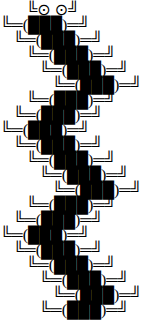
t = 0.00 s
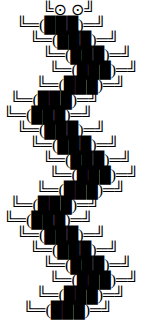
t = 0.31 s
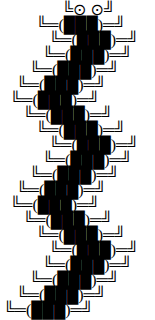
t = 0.69 s
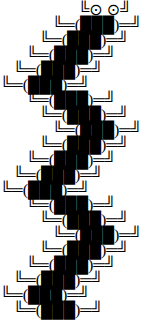
t = 1.00 s
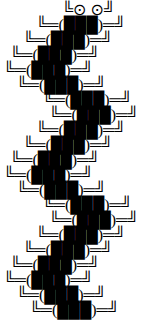
t = 1.31 s
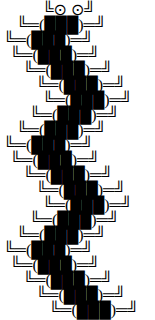
t = 1.69 s

The animated SVG that drew these frames (rendered in a browser with its animation timeline set to each time). Animation: 21 SMIL elements (animate=21); one cycle of 2.00 s, repeats indefinitely.

<svg xmlns="http://www.w3.org/2000/svg" height="320" width="155">
  <text x="26" y="15">
    <animate attributeType="XML" attributeName="x" values="26; 39; 52; 65; 78; 65; 52; 39; 26" dur="2s" repeatCount="indefinite" />
    ╚⊙ ⊙╝
  </text>
  <text x="0" y="30">
    <animate attributeType="XML" attributeName="x" values="0; 13; 26; 39; 52; 39; 26; 13; 0" dur="2s" repeatCount="indefinite" />
    ╚═(███)═╝
  </text>
  <text x="13" y="45">
    <animate attributeType="XML" attributeName="x" values="13; 26; 39; 52; 39; 26; 13; 0; 13" dur="2s" repeatCount="indefinite" />
    ╚═(███)═╝
  </text>
  <text x="26" y="60">
    <animate attributeType="XML" attributeName="x" values="26; 39; 52; 39; 26; 13; 0; 13; 26" dur="2s" repeatCount="indefinite" />
    ╚═(███)═╝
  </text>
  <text x="39" y="75">
    <animate attributeType="XML" attributeName="x" values="39; 52; 39; 26; 13; 0; 13; 26; 39" dur="2s" repeatCount="indefinite" />
    ╚═(███)═╝
  </text>
  <text x="52" y="90">
    <animate attributeType="XML" attributeName="x" values="52; 39; 26; 13; 0; 13; 26; 39; 52" dur="2s" repeatCount="indefinite" />
    ╚═(███)═╝
  </text>
  <text x="39" y="105">
    <animate attributeType="XML" attributeName="x" values="26; 13; 0; 13; 26; 39; 52; 39; 26" dur="2s" repeatCount="indefinite" />
    ╚═(███)═╝
  </text>
  <text x="26" y="120">
    <animate attributeType="XML" attributeName="x" values="13; 0; 13; 26; 39; 52; 39; 26; 13" dur="2s" repeatCount="indefinite" />
    ╚═(███)═╝
  </text>
  <text x="0" y="135">
    <animate attributeType="XML" attributeName="x" values="0; 13; 26; 39; 52; 39; 26; 13; 0" dur="2s" repeatCount="indefinite" />
    ╚═(███)═╝
  </text>
  <text x="13" y="150">
    <animate attributeType="XML" attributeName="x" values="13; 26; 39; 52; 39; 26; 13; 0; 13" dur="2s" repeatCount="indefinite" />
    ╚═(███)═╝
  </text>
  <text x="26" y="165">
    <animate attributeType="XML" attributeName="x" values="26; 39; 52; 39; 26; 13; 0; 13; 26" dur="2s" repeatCount="indefinite" />
    ╚═(███)═╝
  </text>
  <text x="39" y="180">
    <animate attributeType="XML" attributeName="x" values="39; 52; 39; 26; 13; 0; 13; 26; 39" dur="2s" repeatCount="indefinite" />
    ╚═(███)═╝
  </text>
  <text x="52" y="195">
    <animate attributeType="XML" attributeName="x" values="52; 39; 26; 13; 0; 13; 26; 39; 52" dur="2s" repeatCount="indefinite" />
    ╚═(███)═╝
  </text>
  <text x="39" y="210">
    <animate attributeType="XML" attributeName="x" values="26; 13; 0; 13; 26; 39; 52; 39; 26" dur="2s" repeatCount="indefinite" />
    ╚═(███)═╝
  </text>
  <text x="26" y="225">
    <animate attributeType="XML" attributeName="x" values="13; 0; 13; 26; 39; 52; 39; 26; 13" dur="2s" repeatCount="indefinite" />
    ╚═(███)═╝
  </text>
  <text x="0" y="240">
    <animate attributeType="XML" attributeName="x" values="0; 13; 26; 39; 52; 39; 26; 13; 0" dur="2s" repeatCount="indefinite" />
    ╚═(███)═╝
  </text>
  <text x="13" y="255">
    <animate attributeType="XML" attributeName="x" values="13; 26; 39; 52; 39; 26; 13; 0; 13" dur="2s" repeatCount="indefinite" />
    ╚═(███)═╝
  </text>
  <text x="26" y="270">
    <animate attributeType="XML" attributeName="x" values="26; 39; 52; 39; 26; 13; 0; 13; 26" dur="2s" repeatCount="indefinite" />
    ╚═(███)═╝
  </text>
  <text x="39" y="285">
    <animate attributeType="XML" attributeName="x" values="39; 52; 39; 26; 13; 0; 13; 26; 39" dur="2s" repeatCount="indefinite" />
    ╚═(███)═╝
  </text>
  <text x="52" y="300">
    <animate attributeType="XML" attributeName="x" values="52; 39; 26; 13; 0; 13; 26; 39; 52" dur="2s" repeatCount="indefinite" />
    ╚═(███)═╝
  </text>
  <text x="52" y="315">
    <animate attributeType="XML" attributeName="x" values="39; 26; 13; 0; 13; 26; 39; 52; 39" dur="2s" repeatCount="indefinite" />
    ╚═(███)═╝
  </text>
</svg>
